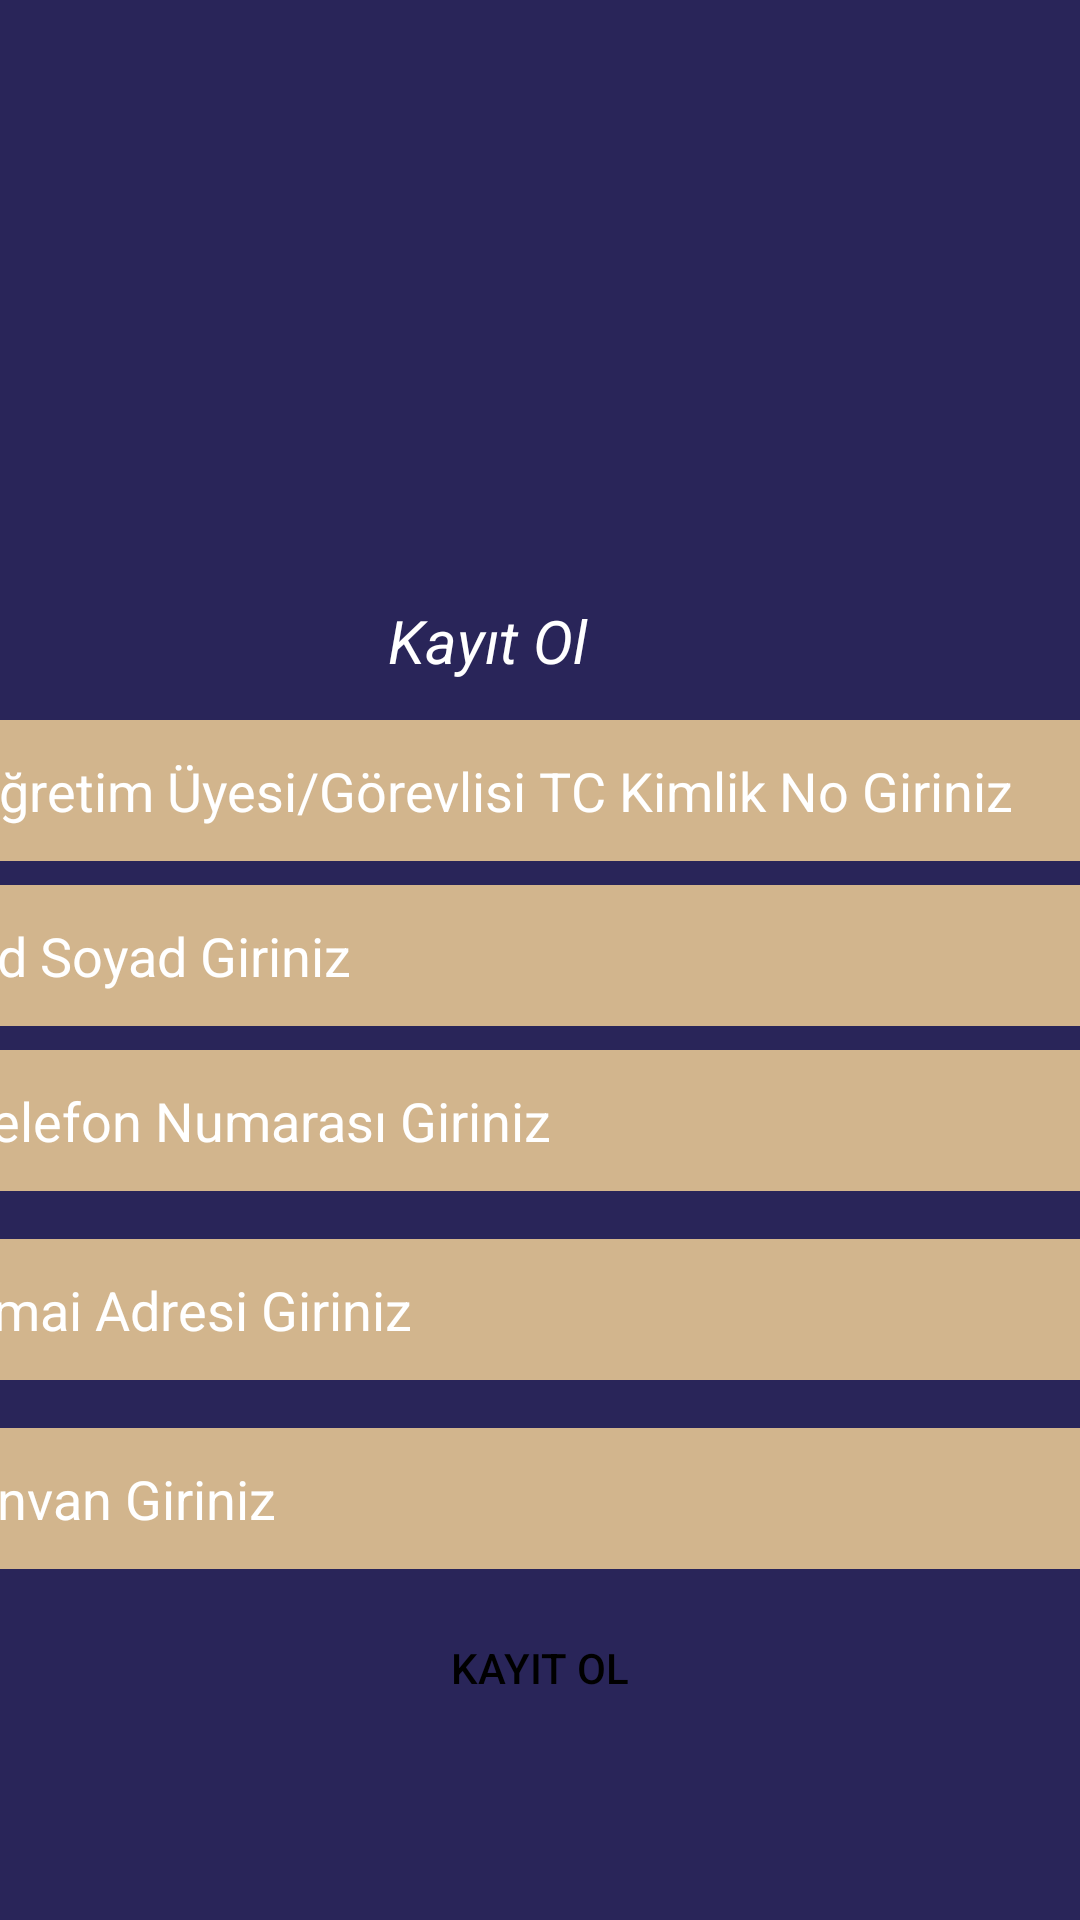

Reconstruct the res/layout file that produces this screen, plus the resources it refers to.
<!-- AndroidManifest.xml: application theme Theme.MertCanSucuObs -->
<!-- res/layout/activity_kayitol_ogretim.xml -->
<?xml version="1.0" encoding="utf-8"?>
<androidx.constraintlayout.widget.ConstraintLayout xmlns:android="http://schemas.android.com/apk/res/android"
    xmlns:app="http://schemas.android.com/apk/res-auto"
    xmlns:tools="http://schemas.android.com/tools"
    android:layout_width="match_parent"
    android:layout_height="match_parent"
    android:background="#292559"
    tools:context=".MainActivity">

    <Button
        android:id="@+id/buttonKayitYapOgretim"
        android:layout_width="wrap_content"
        android:layout_height="wrap_content"

        android:layout_marginBottom="60dp"
        android:background="@null"
        android:backgroundTint="@color/white"
        android:text="Kayıt Ol"
        android:textColor="@color/black"
        app:layout_constraintBottom_toBottomOf="parent"
        app:layout_constraintEnd_toEndOf="parent"
        app:layout_constraintStart_toStartOf="parent" />

    <ImageView
        android:id="@+id/imageView3"
        android:layout_width="148dp"
        android:layout_height="134dp"
        android:layout_marginBottom="16dp"
        app:layout_constraintBottom_toTopOf="@+id/textView"
        app:layout_constraintEnd_toEndOf="parent"
        app:layout_constraintHorizontal_bias="0.498"
        app:layout_constraintStart_toStartOf="parent"
        app:srcCompat="@drawable/ataturk_logo" />

    <EditText
        android:id="@+id/editTextTcKayitOgretim"


        android:layout_width="383dp"
        android:layout_height="47dp"
        android:layout_marginTop="240dp"
        android:background="@drawable/arkaplan"
        android:drawableLeft="@drawable/account1"
        android:ems="10"
        android:hint="Öğretim Üyesi/Görevlisi TC Kimlik No Giriniz"
        android:inputType="number"
        android:textColorHint="@color/white"
        app:layout_constraintEnd_toEndOf="parent"
        app:layout_constraintHorizontal_bias="0.571"
        app:layout_constraintStart_toStartOf="parent"
        app:layout_constraintTop_toTopOf="parent" />

    <EditText
        android:id="@+id/editTextUnvanKayitOgretim"


        android:layout_width="383dp"
        android:layout_height="47dp"
        android:layout_marginTop="16dp"
        android:background="@drawable/arkaplan"
        android:drawableLeft="@drawable/account1"
        android:ems="10"
        android:hint="Ünvan Giriniz"

        android:textColorHint="@color/white"
        app:layout_constraintEnd_toEndOf="parent"
        app:layout_constraintHorizontal_bias="0.571"
        app:layout_constraintStart_toStartOf="parent"
        app:layout_constraintTop_toBottomOf="@+id/editTextEmailKayitOgretim" />

    <EditText
        android:id="@+id/editTextEmailKayitOgretim"


        android:layout_width="383dp"
        android:layout_height="47dp"
        android:layout_marginTop="16dp"
        android:background="@drawable/arkaplan"
        android:drawableLeft="@drawable/account1"
        android:ems="10"
        android:hint="Emai Adresi Giriniz"

        android:textColorHint="@color/white"
        app:layout_constraintEnd_toEndOf="parent"
        app:layout_constraintHorizontal_bias="0.571"
        app:layout_constraintStart_toStartOf="parent"
        app:layout_constraintTop_toBottomOf="@+id/editTextTelefonKayitOgretim" />

    <EditText
        android:id="@+id/editTextTelefonKayitOgretim"


        android:layout_width="383dp"
        android:layout_height="47dp"
        android:layout_marginTop="8dp"
        android:background="@drawable/arkaplan"
        android:drawableLeft="@drawable/account1"
        android:ems="10"
        android:hint="Telefon Numarası Giriniz"
        android:inputType="number"
        android:textColorHint="@color/white"
        app:layout_constraintEnd_toEndOf="parent"
        app:layout_constraintHorizontal_bias="0.571"
        app:layout_constraintStart_toStartOf="parent"
        app:layout_constraintTop_toBottomOf="@+id/editAdSoyadKayitOgretim" />

    <EditText
        android:id="@+id/editAdSoyadKayitOgretim"


        android:layout_width="383dp"
        android:layout_height="47dp"
        android:layout_marginTop="8dp"
        android:background="@drawable/arkaplan"
        android:drawableLeft="@drawable/account1"
        android:ems="10"
        android:hint="Ad Soyad Giriniz"

        android:textColorHint="@color/white"
        app:layout_constraintEnd_toEndOf="parent"
        app:layout_constraintHorizontal_bias="0.571"
        app:layout_constraintStart_toStartOf="parent"
        app:layout_constraintTop_toBottomOf="@+id/editTextTcKayitOgretim" />

    <TextView
        android:id="@+id/textView"
        android:layout_width="100dp"
        android:layout_height="32dp"
        android:layout_marginBottom="8dp"
        android:text="Kayıt Ol"
        android:textColor="@color/white"
        android:textSize="20dp"
        android:textStyle="italic"
        app:layout_constraintBottom_toTopOf="@+id/editTextTcKayitOgretim"
        app:layout_constraintEnd_toEndOf="parent"
        app:layout_constraintHorizontal_bias="0.498"
        app:layout_constraintStart_toStartOf="parent" />

</androidx.constraintlayout.widget.ConstraintLayout>
<!-- resources referenced by this layout -->
<resources>
  <color name="black">#FF000000</color>
  <color name="white">#FFFFFFFF</color>
  <!-- drawable arkaplan (drawable) -->
  <?xml version="1.0" encoding="utf-8"?>
  <shape xmlns:android="http://schemas.android.com/apk/res/android">
  <solid android:color="#D2B58D"/>
      <corners android:radius="10dp"/>
  </shape>
  <style name="Theme.MertCanSucuObs" parent="Theme.MaterialComponents.DayNight.DarkActionBar">
          
          <item name="colorPrimary">@color/purple_500</item>
          <item name="colorPrimaryVariant">@color/purple_700</item>
          <item name="colorOnPrimary">@color/white</item>
          
          <item name="colorSecondary">@color/teal_200</item>
          <item name="colorSecondaryVariant">@color/teal_700</item>
          <item name="colorOnSecondary">@color/black</item>
          
          <item name="android:statusBarColor" tools:targetApi="l">?attr/colorPrimaryVariant</item>
          
  
          <item name="windowNoTitle">true</item>
          <item name="windowActionBar">false</item>
      </style>
  <color name="purple_500">#292559</color>
  <color name="purple_700">#292559</color>
  <color name="teal_200">#FF03DAC5</color>
  <color name="teal_700">#FF018786</color>
</resources>
